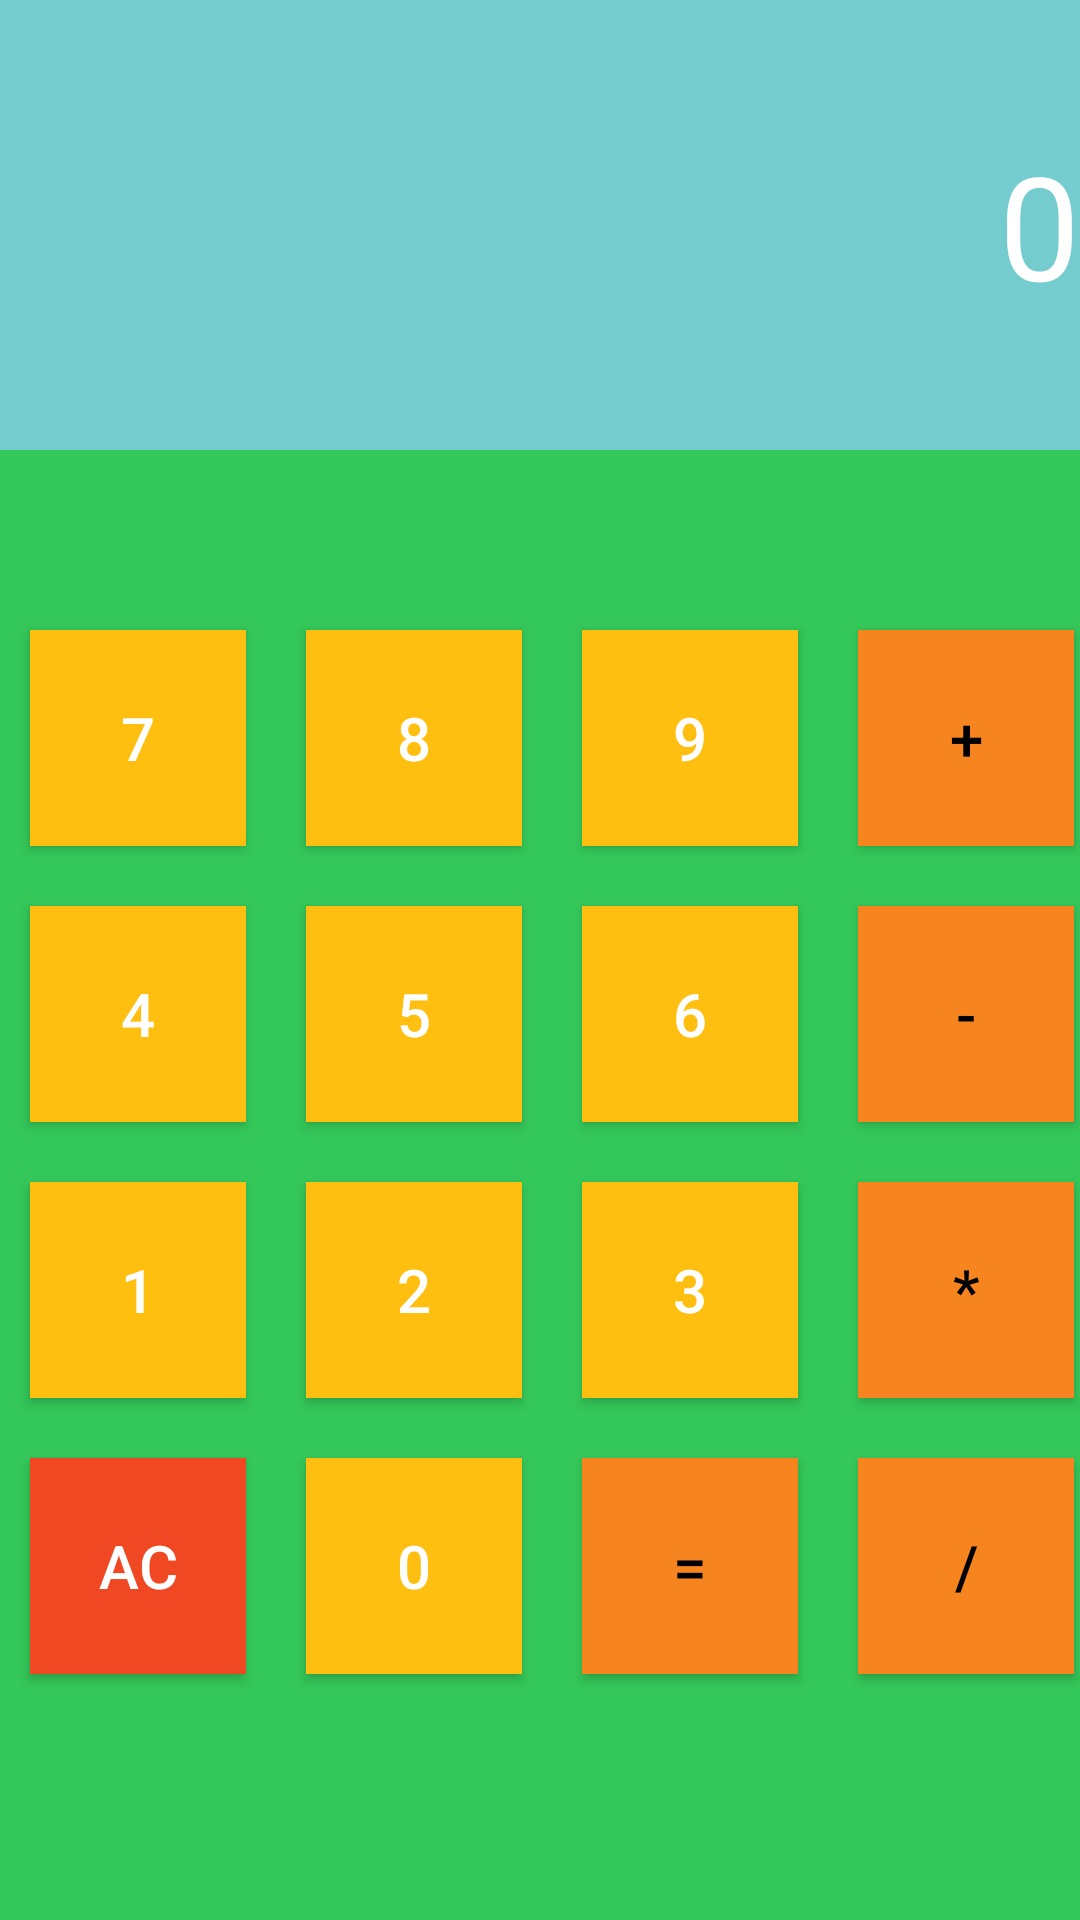

Android layout source for this screen:
<!-- AndroidManifest.xml: application theme Theme.Design.NoActionBar -->
<!-- res/layout/activity_main.xml -->
<?xml version="1.0" encoding="utf-8"?>

<androidx.constraintlayout.widget.ConstraintLayout xmlns:android="http://schemas.android.com/apk/res/android"
    xmlns:app="http://schemas.android.com/apk/res-auto"
    xmlns:tools="http://schemas.android.com/tools"
    android:layout_width="match_parent"
    android:layout_height="match_parent"
    tools:context=".MainActivity"
    android:background="@color/green">

    <TextView
        android:id="@+id/tv_result_label"
        android:layout_width="match_parent"
        android:layout_height="150dp"
        android:textColor="@color/white"
        android:textSize="48sp"
        android:gravity="center_vertical|right"
        android:text="0"
        app:layout_constraintLeft_toLeftOf="parent"
        app:layout_constraintRight_toRightOf="parent"
        app:layout_constraintTop_toTopOf="parent"
        android:background="@color/blue" />
    <GridLayout
        android:layout_width="wrap_parent"
        android:layout_height="wrap_parent"
        app:layout_constraintTop_toBottomOf="@+id/tv_result_label"
        app:layout_constraintBottom_toBottomOf="parent"
        app:layout_constraintEnd_toEndOf="parent"
        app:layout_constraintStart_toStartOf="parent"
        android:columnCount="4"
        android:layout_marginTop="50dp">

        <Button
            android:layout_width="72dp"
            android:layout_height="72dp"
            android:text="7"
            android:background="@color/yellow"
            android:textColor="@color/white"
            android:textSize="20sp"
            android:layout_margin="10dp"
            android:onClick="inputNumber"/>
        <Button
            android:layout_width="72dp"
            android:layout_height="72dp"
            android:text="8"
            android:background="@color/yellow"
            android:textColor="@color/white"
            android:textSize="20sp"
            android:layout_margin="10dp"
            android:onClick="inputNumber"/>
        <Button
            android:layout_width="72dp"
            android:layout_height="72dp"
            android:text="9"
            android:background="@color/yellow"
            android:textColor="@color/white"
            android:textSize="20sp"
            android:layout_margin="10dp"
            android:onClick="inputNumber"/>
        <Button
            android:layout_width="72dp"
            android:layout_height="72dp"
            android:text="+"
            android:background="@color/orange"
            android:textColor="@color/black"
            android:textSize="20sp"
            android:layout_margin="10dp"
            android:onClick="inputOperand"/>
        <Button
            android:layout_width="72dp"
            android:layout_height="72dp"
            android:text="4"
            android:background="@color/yellow"
            android:textColor="@color/white"
            android:textSize="20sp"
            android:layout_margin="10dp"
            android:onClick="inputNumber"/>
        <Button
            android:layout_width="72dp"
            android:layout_height="72dp"
            android:text="5"
            android:background="@color/yellow"
            android:textColor="@color/white"
            android:textSize="20sp"
            android:layout_margin="10dp"
            android:onClick="inputNumber"/>
        <Button
            android:layout_width="72dp"
            android:layout_height="72dp"
            android:text="6"
            android:background="@color/yellow"
            android:textColor="@color/white"
            android:textSize="20sp"
            android:layout_margin="10dp"
            android:onClick="inputNumber"/>
        <Button
            android:layout_width="72dp"
            android:layout_height="72dp"
            android:text="-"
            android:background="@color/orange"
            android:textColor="@color/black"
            android:textSize="20sp"
            android:layout_margin="10dp"
            android:onClick="inputOperand"/>
        <Button
            android:layout_width="72dp"
            android:layout_height="72dp"
            android:text="1"
            android:background="@color/yellow"
            android:textColor="@color/white"
            android:textSize="20sp"
            android:layout_margin="10dp"
            android:onClick="inputNumber"/>
        <Button
            android:layout_width="72dp"
            android:layout_height="72dp"
            android:text="2"
            android:background="@color/yellow"
            android:textColor="@color/white"
            android:textSize="20sp"
            android:layout_margin="10dp"
            android:onClick="inputNumber"/>
        <Button
            android:layout_width="72dp"
            android:layout_height="72dp"
            android:text="3"
            android:background="@color/yellow"
            android:textColor="@color/white"
            android:textSize="20sp"
            android:layout_margin="10dp"
            android:onClick="inputNumber"/>
        <Button
            android:layout_width="72dp"
            android:layout_height="72dp"
            android:text="*"
            android:background="@color/orange"
            android:textColor="@color/black"
            android:textSize="20sp"
            android:layout_margin="10dp"
            android:onClick="inputOperand"/>
        <Button
            android:layout_width="72dp"
            android:layout_height="72dp"
            android:text="AC"
            android:background="@color/red"
            android:textColor="@color/white"
            android:textSize="20sp"
            android:layout_margin="10dp"
            android:onClick="clearAction"/>
        <Button
            android:layout_width="72dp"
            android:layout_height="72dp"
            android:text="0"
            android:background="@color/yellow"
            android:textColor="@color/white"
            android:textSize="20sp"
            android:layout_margin="10dp"
            android:onClick="inputNumber"/>
        <Button
            android:layout_width="72dp"
            android:layout_height="72dp"
            android:text="="
            android:background="@color/orange"
            android:textColor="@color/black"
            android:textSize="20sp"
            android:layout_margin="10dp"
            android:onClick="resultAction"/>
        <Button
            android:layout_width="72dp"
            android:layout_height="72dp"
            android:text="/"
            android:background="@color/orange"
            android:textColor="@color/black"
            android:textSize="20sp"
            android:layout_margin="10dp"
            android:onClick="inputOperand"/>

    </GridLayout>

</androidx.constraintlayout.widget.ConstraintLayout>
<!-- resources referenced by this layout -->
<resources>
  <color name="black">#FF000000</color>
  <color name="blue">#74CCCF</color>
  <color name="green">#34C759</color>
  <color name="orange">#F6851F</color>
  <color name="red">#EF4823</color>
  <color name="white">#FFFFFFFF</color>
  <color name="yellow">#FEBF10</color>
</resources>
